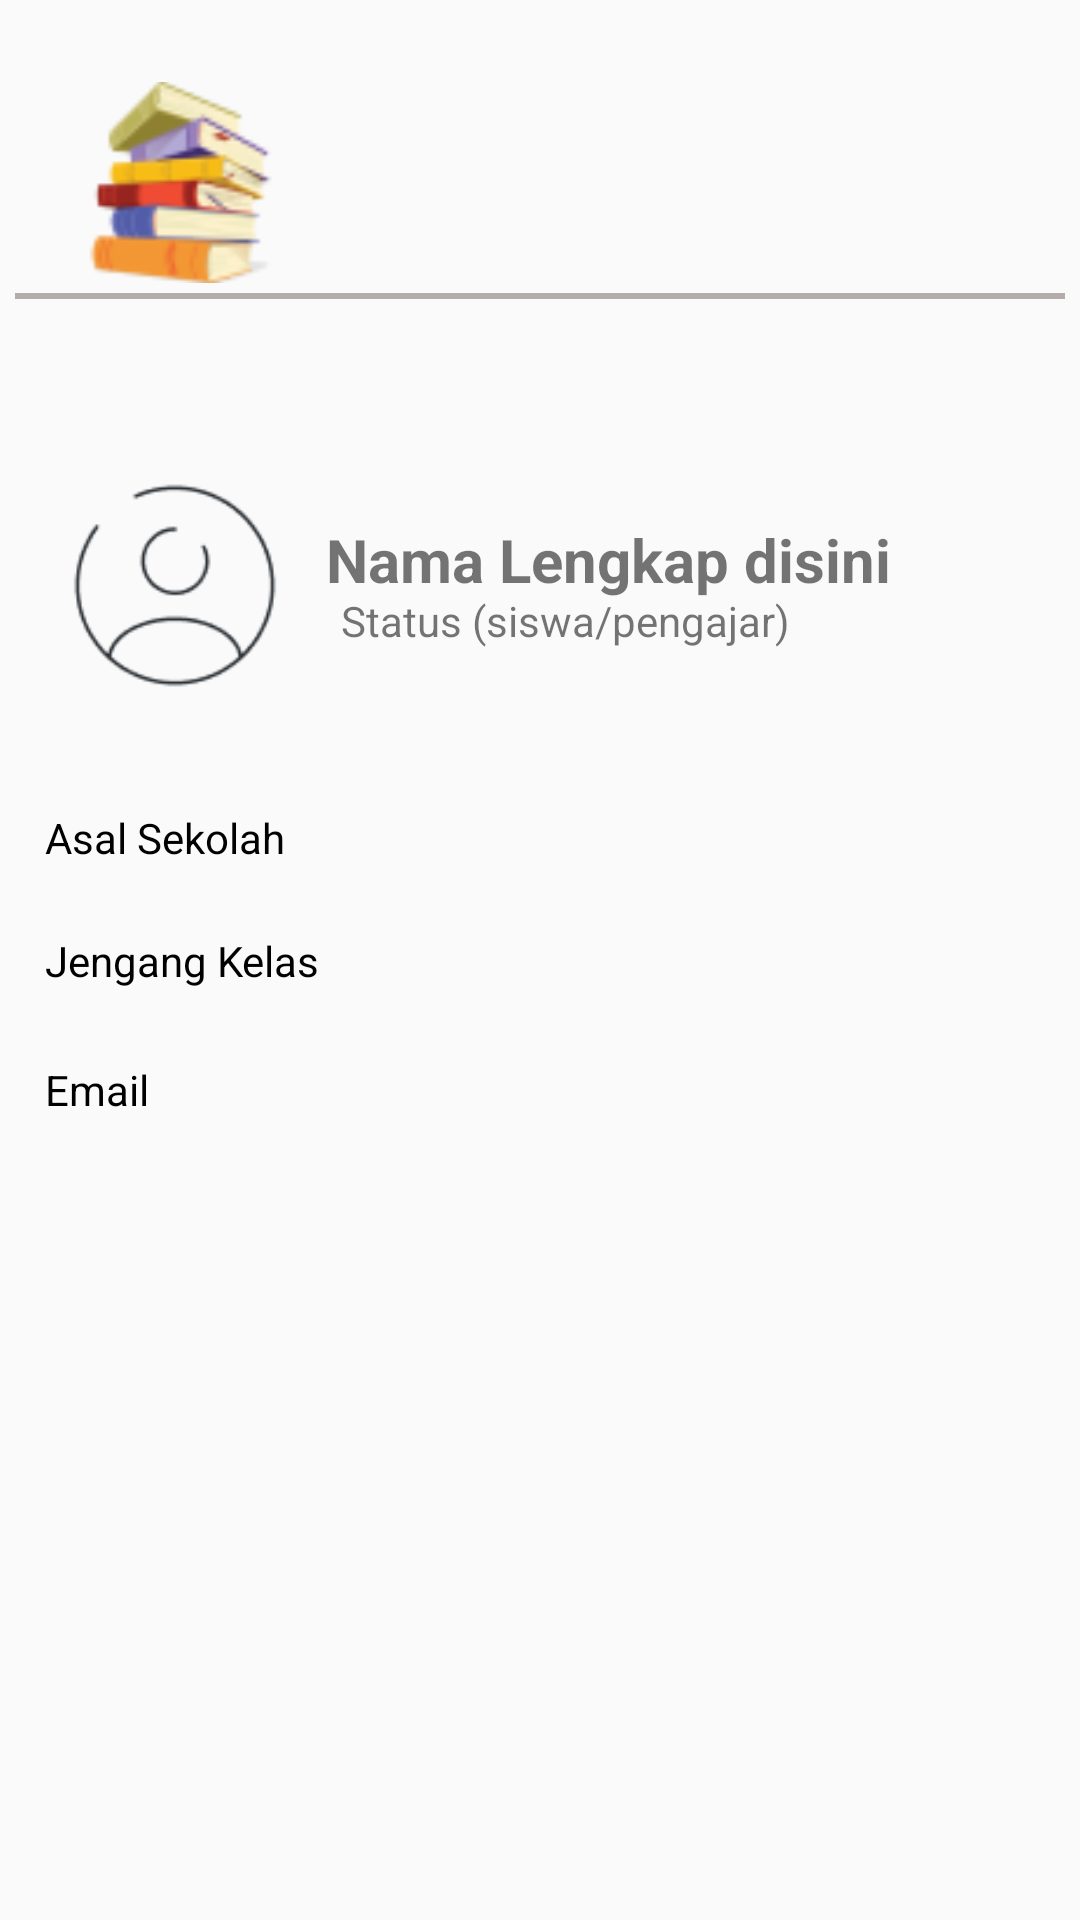

This screen was rendered from an Android layout file. Write that file and the resources it references.
<!-- AndroidManifest.xml: application theme Theme.ProjectLearnify -->
<!-- res/layout/activity_profil_pelajar.xml -->
<?xml version="1.0" encoding="utf-8"?>
<androidx.constraintlayout.widget.ConstraintLayout xmlns:android="http://schemas.android.com/apk/res/android"
    xmlns:app="http://schemas.android.com/apk/res-auto"
    xmlns:tools="http://schemas.android.com/tools"
    android:id="@+id/main"
    android:layout_width="match_parent"
    android:layout_height="match_parent"
    tools:context=".searchDatabase.ProfilPelajarActivity">

    <TextView
        android:id="@+id/tvEmail"
        android:layout_width="350dp"
        android:layout_height="wrap_content"
        android:padding="10dp"
        android:text="Email"
        android:textColor="@color/black"
        android:background="@drawable/background_text"
        app:layout_constraintBottom_toBottomOf="parent"
        app:layout_constraintEnd_toEndOf="parent"
        app:layout_constraintHorizontal_bias="0.491"
        app:layout_constraintStart_toStartOf="parent"
        app:layout_constraintTop_toTopOf="parent"
        app:layout_constraintVertical_bias="0.572" />

    <TextView
        android:id="@+id/tvSekolah"
        android:layout_width="350dp"
        android:layout_height="wrap_content"
        android:padding="10dp"
        android:text="Jengang Kelas"
        android:textColor="@color/black"
        android:background="@drawable/background_text"
        app:layout_constraintBottom_toBottomOf="parent"
        app:layout_constraintEnd_toEndOf="parent"
        app:layout_constraintHorizontal_bias="0.491"
        app:layout_constraintStart_toStartOf="parent"
        app:layout_constraintTop_toTopOf="parent" />

    <TextView
        android:id="@+id/tvJenjang"
        android:layout_width="350dp"
        android:layout_height="wrap_content"
        android:padding="10dp"
        android:text="Asal Sekolah"
        android:textColor="@color/black"
        android:background="@drawable/background_text"
        app:layout_constraintBottom_toBottomOf="parent"
        app:layout_constraintEnd_toEndOf="parent"
        app:layout_constraintHorizontal_bias="0.491"
        app:layout_constraintStart_toStartOf="parent"
        app:layout_constraintTop_toTopOf="parent"
        app:layout_constraintVertical_bias="0.432" />

    <ImageView
        android:id="@+id/imageView"
        android:layout_width="71dp"
        android:layout_height="69dp"
        app:layout_constraintBottom_toBottomOf="parent"
        app:layout_constraintEnd_toEndOf="parent"
        app:layout_constraintHorizontal_bias="0.088"
        app:layout_constraintStart_toStartOf="parent"
        app:layout_constraintTop_toTopOf="parent"
        app:layout_constraintVertical_bias="0.046"
        app:srcCompat="@drawable/buku" />

    <View
        android:id="@+id/view"
        android:layout_width="350dp"
        android:layout_height="150dp"
        android:background="@drawable/background_text"
        app:layout_constraintBottom_toBottomOf="parent"
        app:layout_constraintEnd_toEndOf="parent"
        app:layout_constraintHorizontal_bias="0.491"
        app:layout_constraintStart_toStartOf="parent"
        app:layout_constraintTop_toTopOf="parent"
        app:layout_constraintVertical_bias="0.22" />

    <TextView
        android:id="@+id/tvNama"
        android:layout_width="wrap_content"
        android:layout_height="wrap_content"
        android:text="Nama Lengkap disini "
        android:textSize="20sp"
        android:textStyle="bold"
        app:layout_constraintBottom_toBottomOf="parent"
        app:layout_constraintEnd_toEndOf="parent"
        app:layout_constraintHorizontal_bias="0.652"
        app:layout_constraintStart_toStartOf="parent"
        app:layout_constraintTop_toTopOf="parent"
        app:layout_constraintVertical_bias="0.282" />

    <TextView
        android:id="@+id/tvStatus"
        android:layout_width="wrap_content"
        android:layout_height="wrap_content"
        android:text="Status (siswa/pengajar)"
        app:layout_constraintBottom_toBottomOf="parent"
        app:layout_constraintEnd_toEndOf="parent"
        app:layout_constraintHorizontal_bias="0.54"
        app:layout_constraintStart_toStartOf="parent"
        app:layout_constraintTop_toTopOf="parent"
        app:layout_constraintVertical_bias="0.318" />

    <View
        android:layout_width="350dp"
        android:layout_height="2dp"
        android:background="@color/Underline"
        app:layout_constraintBottom_toBottomOf="parent"
        app:layout_constraintEnd_toEndOf="parent"
        app:layout_constraintHorizontal_bias="0.491"
        app:layout_constraintStart_toStartOf="parent"
        app:layout_constraintTop_toTopOf="parent"
        app:layout_constraintVertical_bias="0.153" />

    <ImageView
        android:id="@+id/imageView4"
        android:layout_width="78dp"
        android:layout_height="87dp"
        android:layout_marginLeft="20dp"
        android:layout_marginRight="15dp"
        app:layout_constraintBottom_toBottomOf="parent"
        app:layout_constraintEnd_toStartOf="@+id/tvNama"
        app:layout_constraintHorizontal_bias="0.165"
        app:layout_constraintStart_toStartOf="parent"
        app:layout_constraintTop_toTopOf="parent"
        app:layout_constraintVertical_bias="0.274"
        app:srcCompat="@drawable/profile_circle_2" />

</androidx.constraintlayout.widget.ConstraintLayout>
<!-- resources referenced by this layout -->
<resources>
  <color name="Underline">#B5ACAC</color>
  <color name="black">#FF000000</color>
  <!-- drawable buku: png bitmap (drawable, 5219 bytes) -->
  <!-- drawable profile_circle_2: png bitmap (drawable, 3321 bytes) -->
  <style name="Theme.ProjectLearnify" parent="Base.Theme.ProjectLearnify" />
  <style name="Base.Theme.ProjectLearnify" parent="Theme.AppCompat.DayNight.NoActionBar">
          
          
      </style>
</resources>
